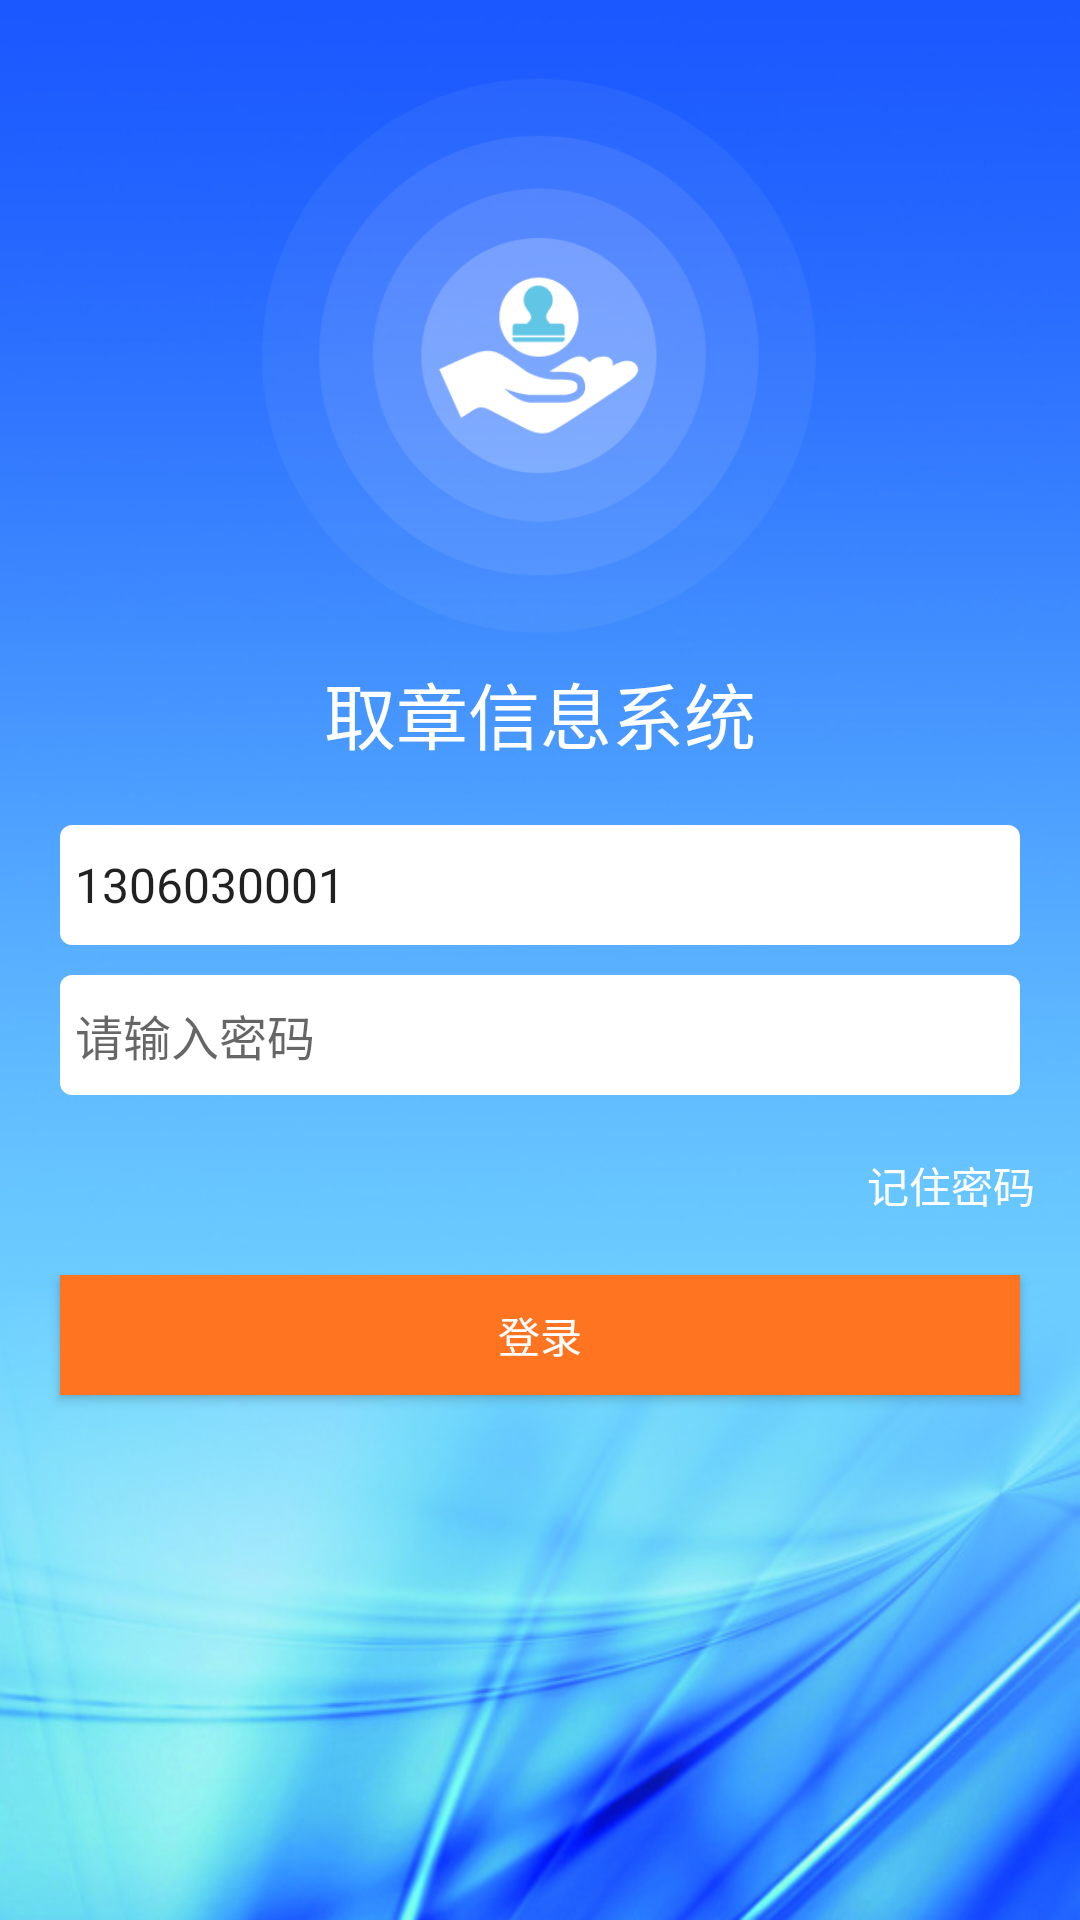

The Android layout XML behind this screen, and the referenced resources:
<!-- AndroidManifest.xml: application theme AppTheme.NoActionBar -->
<!-- res/layout/activity_login.xml -->
<?xml version="1.0" encoding="utf-8"?>
<RelativeLayout xmlns:android="http://schemas.android.com/apk/res/android"
    android:layout_width="match_parent"
    android:layout_height="match_parent"
    android:background="@mipmap/login_bg">


    <LinearLayout
        android:layout_width="match_parent"
        android:layout_height="match_parent"
        android:gravity="center_horizontal"
        android:orientation="vertical">

        <LinearLayout
            android:layout_width="match_parent"
            android:layout_height="wrap_content"
            android:gravity="right"
            android:orientation="horizontal"
            android:layout_marginRight="20dp"
            android:layout_marginTop="20dp">

            <ImageView
                android:id="@+id/login_setting"
                android:layout_width="wrap_content"
                android:layout_height="wrap_content"
                android:src="@mipmap/tab_icon_setting" />
        </LinearLayout>

        <ImageView
            android:id="@+id/setting_iv_login"
            android:layout_width="200dp"
            android:layout_height="200dp"
            android:layout_alignParentEnd="true"
            android:layout_alignParentRight="true"
            android:layout_alignParentTop="true"
            android:clickable="true"
            android:src="@mipmap/login_logo" />

        <TextView
            android:layout_width="wrap_content"
            android:layout_height="wrap_content"
            android:text="取章信息系统"
            android:textColor="@color/white"
            android:textSize="24dp" />

        <EditText
            android:id="@+id/userid_login_et"
            android:layout_width="match_parent"
            android:layout_height="40dp"
            android:layout_marginLeft="20dp"
            android:layout_marginRight="20dp"
            android:layout_marginTop="20dp"
            android:background="@drawable/radius_corner_line"
            android:hint="请输入用户名"
            android:paddingLeft="5dp"
            android:text="1306030001"
            android:textSize="16sp" />

        <EditText
            android:id="@+id/pwd_login_et"
            android:layout_width="match_parent"
            android:layout_height="40dp"
            android:layout_marginLeft="20dp"
            android:layout_marginRight="20dp"
            android:layout_marginTop="10dp"
            android:background="@drawable/radius_corner_line"
            android:hint="请输入密码"
            android:paddingLeft="5dp"
            android:password="true"
            android:textSize="16sp" />

        <LinearLayout
            android:layout_width="330dp"
            android:layout_height="wrap_content"
            android:layout_marginTop="10dp"
            android:gravity="right"
            android:orientation="horizontal">

            <CheckBox
                android:id="@+id/login_checkbox"
                style="@style/MyCheck_Box"
                android:layout_width="wrap_content"
                android:layout_height="wrap_content"
                android:text="记住密码"
                android:textColor="#ffffff" />
        </LinearLayout>

        <Button
            android:id="@+id/login_btn"
            android:layout_width="match_parent"
            android:layout_height="40dp"
            android:layout_marginLeft="20dp"
            android:layout_marginRight="20dp"
            android:layout_marginTop="10dp"
            android:background="@color/cheng"
            android:text="登录"
            android:textColor="@color/white" />
    </LinearLayout>


</RelativeLayout>
<!-- resources referenced by this layout -->
<resources>
  <color name="cheng">#ff7420</color>
  <color name="white">#ffffff</color>
  <!-- drawable radius_corner_line (drawable) -->
  <?xml version="1.0" encoding="UTF-8"?>
  <layer-list xmlns:android="http://schemas.android.com/apk/res/android">
      <item>
          <shape>
              <solid android:color="#fff" />
              <corners
                  android:bottomLeftRadius="4dp"
                  android:bottomRightRadius="4dp"
                  android:topLeftRadius="4dp"
                  android:topRightRadius="4dp" />
          </shape>
      </item>
      <item
          android:bottom="0.5dp"
          android:left="0.5dp"
          android:right="0.5dp"
          android:top="0.5dp">
          <shape>
              <solid android:color="#fff" />
              <corners
                  android:bottomLeftRadius="40dp"
                  android:bottomRightRadius="40dp"
                  android:topLeftRadius="40dp"
                  android:topRightRadius="40dp" />
              <stroke
                  android:width="0.5dp"
                  android:color="#fff" />
          </shape>
      </item>
  </layer-list>
  <!-- mipmap login_bg: jpg bitmap (mipmap-hdpi, 186869 bytes) -->
  <!-- mipmap login_logo: png bitmap (mipmap-hdpi, 19567 bytes) -->
  <style name="MyCheck_Box" parent="@android:style/Widget.CompoundButton.CheckBox">
          <item name="android:button">@drawable/login_checkbox_onclick</item>
          <item name="android:height">40dp</item>
          <item name="android:textSize">14sp</item>
      </style>
  <style name="AppTheme.NoActionBar">
          <item name="windowActionBar">false</item>
          <item name="windowNoTitle">true</item>
      </style>
</resources>
